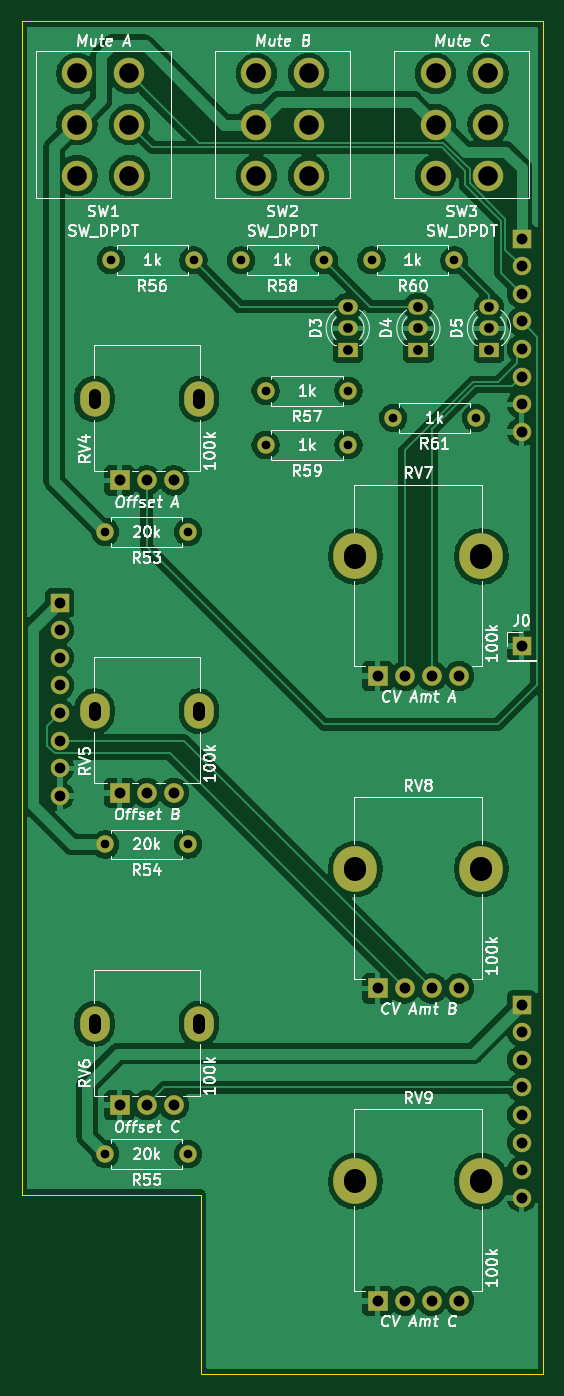
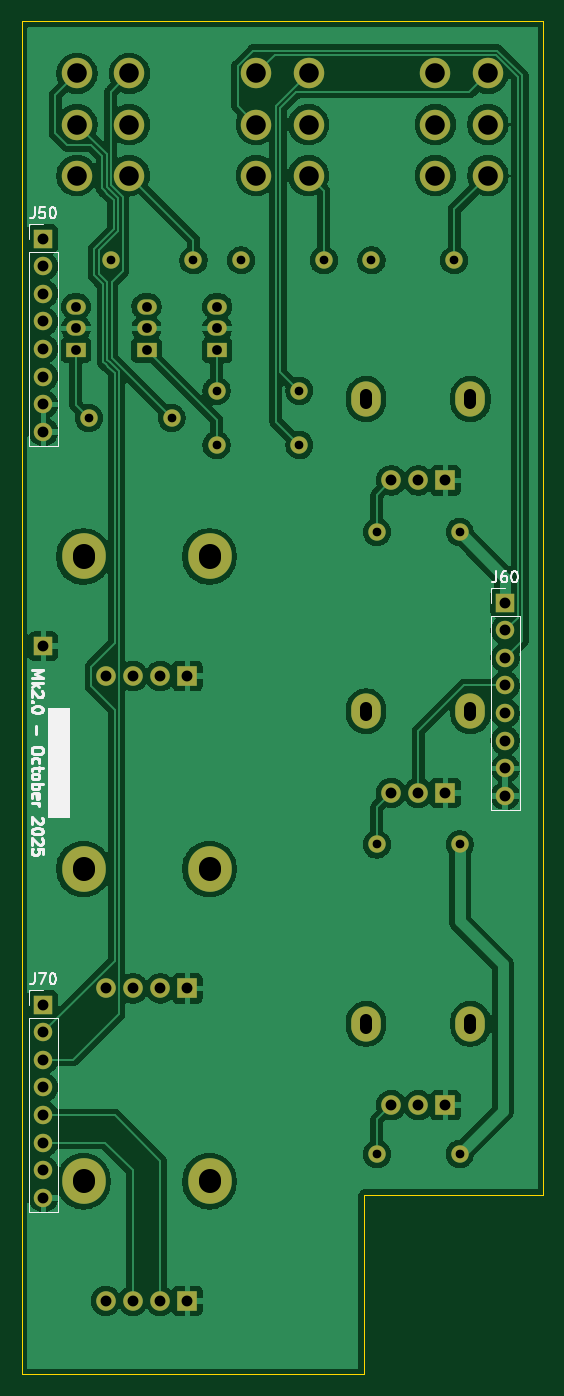
Circuit board: 11 layer files. Board 48.0 x 124.5 mm.
- bottom_copper: DMH_VCM_Mk2_PCB_2-B_Cu.gbl (154397 bytes)
- bottom_mask: DMH_VCM_Mk2_PCB_2-B_Mask.gbs (3996 bytes)
- paste: DMH_VCM_Mk2_PCB_2-B_Paste.gbp (457 bytes)
- bottom_silk: DMH_VCM_Mk2_PCB_2-B_Silkscreen.gbo (19517 bytes)
- outline: DMH_VCM_Mk2_PCB_2-Edge_Cuts.gm1 (783 bytes)
- top_copper: DMH_VCM_Mk2_PCB_2-F_Cu.gtl (151209 bytes)
- top_mask: DMH_VCM_Mk2_PCB_2-F_Mask.gts (3996 bytes)
- paste: DMH_VCM_Mk2_PCB_2-F_Paste.gtp (457 bytes)
- top_silk: DMH_VCM_Mk2_PCB_2-F_Silkscreen.gto (100723 bytes)
- drill: DMH_VCM_Mk2_PCB_2-NPTH.drl (269 bytes)
- drill: DMH_VCM_Mk2_PCB_2-PTH.drl (2253 bytes)

=== bottom_copper: DMH_VCM_Mk2_PCB_2-B_Cu.gbl (154397 bytes, source omitted) ===
=== bottom_mask: DMH_VCM_Mk2_PCB_2-B_Mask.gbs ===
%TF.GenerationSoftware,KiCad,Pcbnew,9.0.4*%
%TF.CreationDate,2025-10-04T20:42:34+02:00*%
%TF.ProjectId,DMH_VCM_Mk2_PCB_2,444d485f-5643-44d5-9f4d-6b325f504342,1*%
%TF.SameCoordinates,Original*%
%TF.FileFunction,Soldermask,Bot*%
%TF.FilePolarity,Negative*%
%FSLAX46Y46*%
G04 Gerber Fmt 4.6, Leading zero omitted, Abs format (unit mm)*
G04 Created by KiCad (PCBNEW 9.0.4) date 2025-10-04 20:42:34*
%MOMM*%
%LPD*%
G01*
G04 APERTURE LIST*
%ADD10C,2.800000*%
%ADD11C,1.600000*%
%ADD12O,1.600000X1.600000*%
%ADD13O,4.000000X4.200000*%
%ADD14C,1.800000*%
%ADD15R,1.800000X1.800000*%
%ADD16O,2.720000X3.240000*%
%ADD17R,1.800000X1.400000*%
%ADD18O,1.800000X1.400000*%
%ADD19R,1.700000X1.700000*%
%ADD20O,1.700000X1.700000*%
G04 APERTURE END LIST*
D10*
%TO.C,SW1*%
X60913000Y-47300000D03*
X60913000Y-52000000D03*
X60913000Y-56700000D03*
X56087000Y-47300000D03*
X56087000Y-52000000D03*
X56087000Y-56700000D03*
%TD*%
D11*
%TO.C,R61*%
X92810000Y-79000000D03*
D12*
X85190000Y-79000000D03*
%TD*%
D13*
%TO.C,RV9*%
X81700000Y-149250000D03*
D14*
X91250000Y-160250000D03*
D13*
X93300000Y-149250000D03*
D15*
X83750000Y-160250000D03*
D14*
X86250000Y-160250000D03*
X88750000Y-160250000D03*
%TD*%
D16*
%TO.C,RV5*%
X57700000Y-106000000D03*
X67300000Y-106000000D03*
D15*
X60000000Y-113500000D03*
D14*
X62500000Y-113500000D03*
X65000000Y-113500000D03*
%TD*%
D13*
%TO.C,RV8*%
X81700000Y-120500000D03*
D14*
X91250000Y-131500000D03*
D13*
X93300000Y-120500000D03*
D15*
X83750000Y-131500000D03*
D14*
X86250000Y-131500000D03*
X88750000Y-131500000D03*
%TD*%
D13*
%TO.C,RV7*%
X81700000Y-91750000D03*
D14*
X91250000Y-102750000D03*
D13*
X93300000Y-91750000D03*
D15*
X83750000Y-102750000D03*
D14*
X86250000Y-102750000D03*
X88750000Y-102750000D03*
%TD*%
D17*
%TO.C,D3*%
X81000000Y-72750000D03*
D18*
X81000000Y-70750000D03*
X81000000Y-68750000D03*
%TD*%
D11*
%TO.C,R53*%
X66310000Y-89500000D03*
D12*
X58690000Y-89500000D03*
%TD*%
D11*
%TO.C,R60*%
X90810000Y-64500000D03*
D12*
X83190000Y-64500000D03*
%TD*%
D17*
%TO.C,D5*%
X94000000Y-72750000D03*
D18*
X94000000Y-70750000D03*
X94000000Y-68750000D03*
%TD*%
D16*
%TO.C,RV4*%
X57700000Y-77250000D03*
X67300000Y-77250000D03*
D15*
X60000000Y-84750000D03*
D14*
X62500000Y-84750000D03*
X65000000Y-84750000D03*
%TD*%
D11*
%TO.C,R54*%
X66310000Y-118250000D03*
D12*
X58690000Y-118250000D03*
%TD*%
D11*
%TO.C,R58*%
X78810000Y-64500000D03*
D12*
X71190000Y-64500000D03*
%TD*%
D16*
%TO.C,RV6*%
X57700000Y-134750000D03*
X67300000Y-134750000D03*
D15*
X60000000Y-142250000D03*
D14*
X62500000Y-142250000D03*
X65000000Y-142250000D03*
%TD*%
D11*
%TO.C,R56*%
X66810000Y-64500000D03*
D12*
X59190000Y-64500000D03*
%TD*%
D19*
%TO.C,J0*%
X97000000Y-100000000D03*
%TD*%
D10*
%TO.C,SW2*%
X77413000Y-47300000D03*
X77413000Y-52000000D03*
X77413000Y-56700000D03*
X72587000Y-47300000D03*
X72587000Y-52000000D03*
X72587000Y-56700000D03*
%TD*%
D11*
%TO.C,R55*%
X66310000Y-146750000D03*
D12*
X58690000Y-146750000D03*
%TD*%
D11*
%TO.C,R59*%
X81060000Y-81500000D03*
D12*
X73440000Y-81500000D03*
%TD*%
D11*
%TO.C,R57*%
X81060000Y-76500000D03*
D12*
X73440000Y-76500000D03*
%TD*%
D10*
%TO.C,SW3*%
X93913000Y-47300000D03*
X93913000Y-52000000D03*
X93913000Y-56700000D03*
X89087000Y-47300000D03*
X89087000Y-52000000D03*
X89087000Y-56700000D03*
%TD*%
D17*
%TO.C,D4*%
X87500000Y-72750000D03*
D18*
X87500000Y-70750000D03*
X87500000Y-68750000D03*
%TD*%
D19*
%TO.C,J70*%
X97000000Y-133000000D03*
D20*
X97000000Y-135540000D03*
X97000000Y-138080000D03*
X97000000Y-140620000D03*
X97000000Y-143160000D03*
X97000000Y-145700000D03*
X97000000Y-148240000D03*
X97000000Y-150780000D03*
%TD*%
D19*
%TO.C,J60*%
X54500000Y-96000000D03*
D20*
X54500000Y-98540000D03*
X54500000Y-101080000D03*
X54500000Y-103620000D03*
X54500000Y-106160000D03*
X54500000Y-108700000D03*
X54500000Y-111240000D03*
X54500000Y-113780000D03*
%TD*%
D19*
%TO.C,J50*%
X97000000Y-62500000D03*
D20*
X97000000Y-65040000D03*
X97000000Y-67580000D03*
X97000000Y-70120000D03*
X97000000Y-72660000D03*
X97000000Y-75200000D03*
X97000000Y-77740000D03*
X97000000Y-80280000D03*
%TD*%
M02*

=== paste: DMH_VCM_Mk2_PCB_2-B_Paste.gbp ===
%TF.GenerationSoftware,KiCad,Pcbnew,9.0.4*%
%TF.CreationDate,2025-10-04T20:42:34+02:00*%
%TF.ProjectId,DMH_VCM_Mk2_PCB_2,444d485f-5643-44d5-9f4d-6b325f504342,1*%
%TF.SameCoordinates,Original*%
%TF.FileFunction,Paste,Bot*%
%TF.FilePolarity,Positive*%
%FSLAX46Y46*%
G04 Gerber Fmt 4.6, Leading zero omitted, Abs format (unit mm)*
G04 Created by KiCad (PCBNEW 9.0.4) date 2025-10-04 20:42:34*
%MOMM*%
%LPD*%
G01*
G04 APERTURE LIST*
G04 APERTURE END LIST*
M02*

=== bottom_silk: DMH_VCM_Mk2_PCB_2-B_Silkscreen.gbo (19517 bytes, source omitted) ===
=== outline: DMH_VCM_Mk2_PCB_2-Edge_Cuts.gm1 ===
%TF.GenerationSoftware,KiCad,Pcbnew,9.0.4*%
%TF.CreationDate,2025-10-04T20:42:34+02:00*%
%TF.ProjectId,DMH_VCM_Mk2_PCB_2,444d485f-5643-44d5-9f4d-6b325f504342,1*%
%TF.SameCoordinates,Original*%
%TF.FileFunction,Profile,NP*%
%FSLAX46Y46*%
G04 Gerber Fmt 4.6, Leading zero omitted, Abs format (unit mm)*
G04 Created by KiCad (PCBNEW 9.0.4) date 2025-10-04 20:42:34*
%MOMM*%
%LPD*%
G01*
G04 APERTURE LIST*
%TA.AperFunction,Profile*%
%ADD10C,0.050000*%
%TD*%
G04 APERTURE END LIST*
D10*
X51000000Y-42500000D02*
X51000000Y-150500000D01*
X99000000Y-167000000D02*
X99000000Y-42500000D01*
X67500000Y-167000000D02*
X99000000Y-167000000D01*
X67500000Y-150500000D02*
X67500000Y-167000000D01*
X51000000Y-150500000D02*
X67500000Y-150500000D01*
X99000000Y-42500000D02*
X51000000Y-42500000D01*
M02*

=== top_copper: DMH_VCM_Mk2_PCB_2-F_Cu.gtl (151209 bytes, source omitted) ===
=== top_mask: DMH_VCM_Mk2_PCB_2-F_Mask.gts ===
%TF.GenerationSoftware,KiCad,Pcbnew,9.0.4*%
%TF.CreationDate,2025-10-04T20:42:34+02:00*%
%TF.ProjectId,DMH_VCM_Mk2_PCB_2,444d485f-5643-44d5-9f4d-6b325f504342,1*%
%TF.SameCoordinates,Original*%
%TF.FileFunction,Soldermask,Top*%
%TF.FilePolarity,Negative*%
%FSLAX46Y46*%
G04 Gerber Fmt 4.6, Leading zero omitted, Abs format (unit mm)*
G04 Created by KiCad (PCBNEW 9.0.4) date 2025-10-04 20:42:34*
%MOMM*%
%LPD*%
G01*
G04 APERTURE LIST*
%ADD10C,2.800000*%
%ADD11C,1.600000*%
%ADD12O,1.600000X1.600000*%
%ADD13O,4.000000X4.200000*%
%ADD14C,1.800000*%
%ADD15R,1.800000X1.800000*%
%ADD16O,2.720000X3.240000*%
%ADD17R,1.800000X1.400000*%
%ADD18O,1.800000X1.400000*%
%ADD19R,1.700000X1.700000*%
%ADD20O,1.700000X1.700000*%
G04 APERTURE END LIST*
D10*
%TO.C,SW1*%
X60913000Y-47300000D03*
X60913000Y-52000000D03*
X60913000Y-56700000D03*
X56087000Y-47300000D03*
X56087000Y-52000000D03*
X56087000Y-56700000D03*
%TD*%
D11*
%TO.C,R61*%
X92810000Y-79000000D03*
D12*
X85190000Y-79000000D03*
%TD*%
D13*
%TO.C,RV9*%
X81700000Y-149250000D03*
D14*
X91250000Y-160250000D03*
D13*
X93300000Y-149250000D03*
D15*
X83750000Y-160250000D03*
D14*
X86250000Y-160250000D03*
X88750000Y-160250000D03*
%TD*%
D16*
%TO.C,RV5*%
X57700000Y-106000000D03*
X67300000Y-106000000D03*
D15*
X60000000Y-113500000D03*
D14*
X62500000Y-113500000D03*
X65000000Y-113500000D03*
%TD*%
D13*
%TO.C,RV8*%
X81700000Y-120500000D03*
D14*
X91250000Y-131500000D03*
D13*
X93300000Y-120500000D03*
D15*
X83750000Y-131500000D03*
D14*
X86250000Y-131500000D03*
X88750000Y-131500000D03*
%TD*%
D13*
%TO.C,RV7*%
X81700000Y-91750000D03*
D14*
X91250000Y-102750000D03*
D13*
X93300000Y-91750000D03*
D15*
X83750000Y-102750000D03*
D14*
X86250000Y-102750000D03*
X88750000Y-102750000D03*
%TD*%
D17*
%TO.C,D3*%
X81000000Y-72750000D03*
D18*
X81000000Y-70750000D03*
X81000000Y-68750000D03*
%TD*%
D11*
%TO.C,R53*%
X66310000Y-89500000D03*
D12*
X58690000Y-89500000D03*
%TD*%
D11*
%TO.C,R60*%
X90810000Y-64500000D03*
D12*
X83190000Y-64500000D03*
%TD*%
D17*
%TO.C,D5*%
X94000000Y-72750000D03*
D18*
X94000000Y-70750000D03*
X94000000Y-68750000D03*
%TD*%
D16*
%TO.C,RV4*%
X57700000Y-77250000D03*
X67300000Y-77250000D03*
D15*
X60000000Y-84750000D03*
D14*
X62500000Y-84750000D03*
X65000000Y-84750000D03*
%TD*%
D11*
%TO.C,R54*%
X66310000Y-118250000D03*
D12*
X58690000Y-118250000D03*
%TD*%
D11*
%TO.C,R58*%
X78810000Y-64500000D03*
D12*
X71190000Y-64500000D03*
%TD*%
D16*
%TO.C,RV6*%
X57700000Y-134750000D03*
X67300000Y-134750000D03*
D15*
X60000000Y-142250000D03*
D14*
X62500000Y-142250000D03*
X65000000Y-142250000D03*
%TD*%
D11*
%TO.C,R56*%
X66810000Y-64500000D03*
D12*
X59190000Y-64500000D03*
%TD*%
D19*
%TO.C,J0*%
X97000000Y-100000000D03*
%TD*%
D10*
%TO.C,SW2*%
X77413000Y-47300000D03*
X77413000Y-52000000D03*
X77413000Y-56700000D03*
X72587000Y-47300000D03*
X72587000Y-52000000D03*
X72587000Y-56700000D03*
%TD*%
D11*
%TO.C,R55*%
X66310000Y-146750000D03*
D12*
X58690000Y-146750000D03*
%TD*%
D11*
%TO.C,R59*%
X81060000Y-81500000D03*
D12*
X73440000Y-81500000D03*
%TD*%
D11*
%TO.C,R57*%
X81060000Y-76500000D03*
D12*
X73440000Y-76500000D03*
%TD*%
D10*
%TO.C,SW3*%
X93913000Y-47300000D03*
X93913000Y-52000000D03*
X93913000Y-56700000D03*
X89087000Y-47300000D03*
X89087000Y-52000000D03*
X89087000Y-56700000D03*
%TD*%
D17*
%TO.C,D4*%
X87500000Y-72750000D03*
D18*
X87500000Y-70750000D03*
X87500000Y-68750000D03*
%TD*%
D19*
%TO.C,J70*%
X97000000Y-133000000D03*
D20*
X97000000Y-135540000D03*
X97000000Y-138080000D03*
X97000000Y-140620000D03*
X97000000Y-143160000D03*
X97000000Y-145700000D03*
X97000000Y-148240000D03*
X97000000Y-150780000D03*
%TD*%
D19*
%TO.C,J60*%
X54500000Y-96000000D03*
D20*
X54500000Y-98540000D03*
X54500000Y-101080000D03*
X54500000Y-103620000D03*
X54500000Y-106160000D03*
X54500000Y-108700000D03*
X54500000Y-111240000D03*
X54500000Y-113780000D03*
%TD*%
D19*
%TO.C,J50*%
X97000000Y-62500000D03*
D20*
X97000000Y-65040000D03*
X97000000Y-67580000D03*
X97000000Y-70120000D03*
X97000000Y-72660000D03*
X97000000Y-75200000D03*
X97000000Y-77740000D03*
X97000000Y-80280000D03*
%TD*%
M02*

=== paste: DMH_VCM_Mk2_PCB_2-F_Paste.gtp ===
%TF.GenerationSoftware,KiCad,Pcbnew,9.0.4*%
%TF.CreationDate,2025-10-04T20:42:34+02:00*%
%TF.ProjectId,DMH_VCM_Mk2_PCB_2,444d485f-5643-44d5-9f4d-6b325f504342,1*%
%TF.SameCoordinates,Original*%
%TF.FileFunction,Paste,Top*%
%TF.FilePolarity,Positive*%
%FSLAX46Y46*%
G04 Gerber Fmt 4.6, Leading zero omitted, Abs format (unit mm)*
G04 Created by KiCad (PCBNEW 9.0.4) date 2025-10-04 20:42:34*
%MOMM*%
%LPD*%
G01*
G04 APERTURE LIST*
G04 APERTURE END LIST*
M02*

=== top_silk: DMH_VCM_Mk2_PCB_2-F_Silkscreen.gto (100723 bytes, source omitted) ===
=== drill: DMH_VCM_Mk2_PCB_2-NPTH.drl ===
M48
; DRILL file {KiCad 9.0.4} date 2025-10-04T20:42:37+0200
; FORMAT={-:-/ absolute / metric / decimal}
; #@! TF.CreationDate,2025-10-04T20:42:37+02:00
; #@! TF.GenerationSoftware,Kicad,Pcbnew,9.0.4
; #@! TF.FileFunction,NonPlated,1,2,NPTH
FMAT,2
METRIC
%
G90
G05
M30

=== drill: DMH_VCM_Mk2_PCB_2-PTH.drl ===
M48
; DRILL file {KiCad 9.0.4} date 2025-10-04T20:42:37+0200
; FORMAT={-:-/ absolute / metric / decimal}
; #@! TF.CreationDate,2025-10-04T20:42:37+02:00
; #@! TF.GenerationSoftware,Kicad,Pcbnew,9.0.4
; #@! TF.FileFunction,Plated,1,2,PTH
FMAT,2
METRIC
; #@! TA.AperFunction,Plated,PTH,ComponentDrill
T1C0.800
; #@! TA.AperFunction,Plated,PTH,ComponentDrill
T2C0.900
; #@! TA.AperFunction,Plated,PTH,ComponentDrill
T3C1.000
; #@! TA.AperFunction,Plated,PTH,ComponentDrill
T4C1.100
; #@! TA.AperFunction,Plated,PTH,ComponentDrill
T5C1.800
; #@! TA.AperFunction,Plated,PTH,ComponentDrill
T6C2.000
%
G90
G05
T1
X58.69Y-89.5
X58.69Y-118.25
X58.69Y-146.75
X59.19Y-64.5
X66.31Y-89.5
X66.31Y-118.25
X66.31Y-146.75
X66.81Y-64.5
X71.19Y-64.5
X73.44Y-76.5
X73.44Y-81.5
X78.81Y-64.5
X81.06Y-76.5
X81.06Y-81.5
X83.19Y-64.5
X85.19Y-79.0
X90.81Y-64.5
X92.81Y-79.0
T2
X81.0Y-68.75
X81.0Y-70.75
X81.0Y-72.75
X87.5Y-68.75
X87.5Y-70.75
X87.5Y-72.75
X94.0Y-68.75
X94.0Y-70.75
X94.0Y-72.75
T3
X54.5Y-96.0
X54.5Y-98.54
X54.5Y-101.08
X54.5Y-103.62
X54.5Y-106.16
X54.5Y-108.7
X54.5Y-111.24
X54.5Y-113.78
X60.0Y-84.75
X60.0Y-113.5
X60.0Y-142.25
X62.5Y-84.75
X62.5Y-113.5
X62.5Y-142.25
X65.0Y-84.75
X65.0Y-113.5
X65.0Y-142.25
X83.75Y-102.75
X83.75Y-131.5
X83.75Y-160.25
X86.25Y-102.75
X86.25Y-131.5
X86.25Y-160.25
X88.75Y-102.75
X88.75Y-131.5
X88.75Y-160.25
X91.25Y-102.75
X91.25Y-131.5
X91.25Y-160.25
X97.0Y-62.5
X97.0Y-65.04
X97.0Y-67.58
X97.0Y-70.12
X97.0Y-72.66
X97.0Y-75.2
X97.0Y-77.74
X97.0Y-80.28
X97.0Y-100.0
X97.0Y-133.0
X97.0Y-135.54
X97.0Y-138.08
X97.0Y-140.62
X97.0Y-143.16
X97.0Y-145.7
X97.0Y-148.24
X97.0Y-150.78
T5
X56.087Y-47.3
X56.087Y-52.0
X56.087Y-56.7
X60.913Y-47.3
X60.913Y-52.0
X60.913Y-56.7
X72.587Y-47.3
X72.587Y-52.0
X72.587Y-56.7
X77.413Y-47.3
X77.413Y-52.0
X77.413Y-56.7
X89.087Y-47.3
X89.087Y-52.0
X89.087Y-56.7
X93.913Y-47.3
X93.913Y-52.0
X93.913Y-56.7
T4
X57.7Y-77.6G85X57.7Y-76.9
G05
X57.7Y-106.35G85X57.7Y-105.65
G05
X57.7Y-135.1G85X57.7Y-134.4
G05
X67.3Y-77.6G85X67.3Y-76.9
G05
X67.3Y-106.35G85X67.3Y-105.65
G05
X67.3Y-135.1G85X67.3Y-134.4
G05
T6
X81.7Y-91.65G85X81.7Y-91.85
G05
X81.7Y-120.4G85X81.7Y-120.6
G05
X81.7Y-149.15G85X81.7Y-149.35
G05
X93.3Y-91.65G85X93.3Y-91.85
G05
X93.3Y-120.4G85X93.3Y-120.6
G05
X93.3Y-149.15G85X93.3Y-149.35
G05
M30
